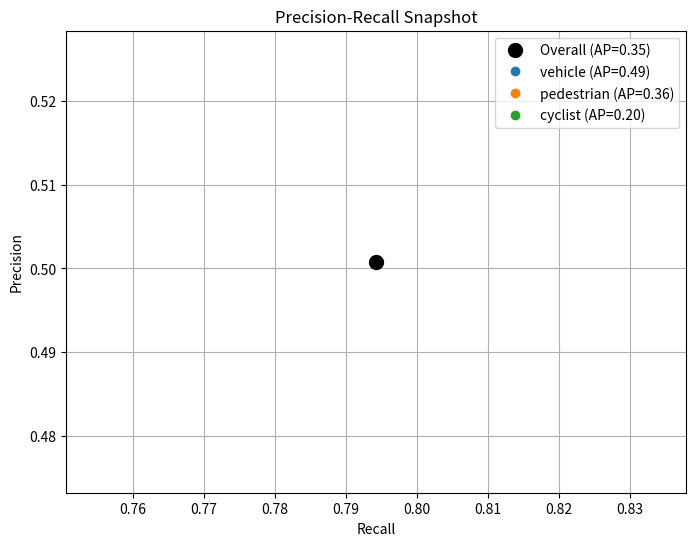

Write Python code to recreate this figure.
import matplotlib.pyplot as plt

# Provided metrics
precision = 0.5008  # Overall precision
recall = 0.7943  # Overall recall
map_score = 0.3512  # Overall mAP score

# Class-specific mAP scores
class_map = [0.4876, 0.3639, 0.2020]
class_names = ["vehicle", "pedestrian", "cyclist"]

# Plot the overall precision-recall point
plt.figure(figsize=(8, 6))
plt.plot(recall, precision, 'o', markersize=10, label=f"Overall (AP={map_score:.2f})", color='black')

# Plot each class-specific AP score as a distinct point on the PR plot
for idx, (ap, cls) in enumerate(zip(class_map, class_names)):
    plt.plot([], [], 'o', label=f"{cls} (AP={ap:.2f})")  # Plotting for legend purposes

# Annotate the precision and recall values
plt.xlabel("Recall")
plt.ylabel("Precision")
plt.title("Precision-Recall Snapshot")
plt.legend()
plt.grid()
plt.show()
